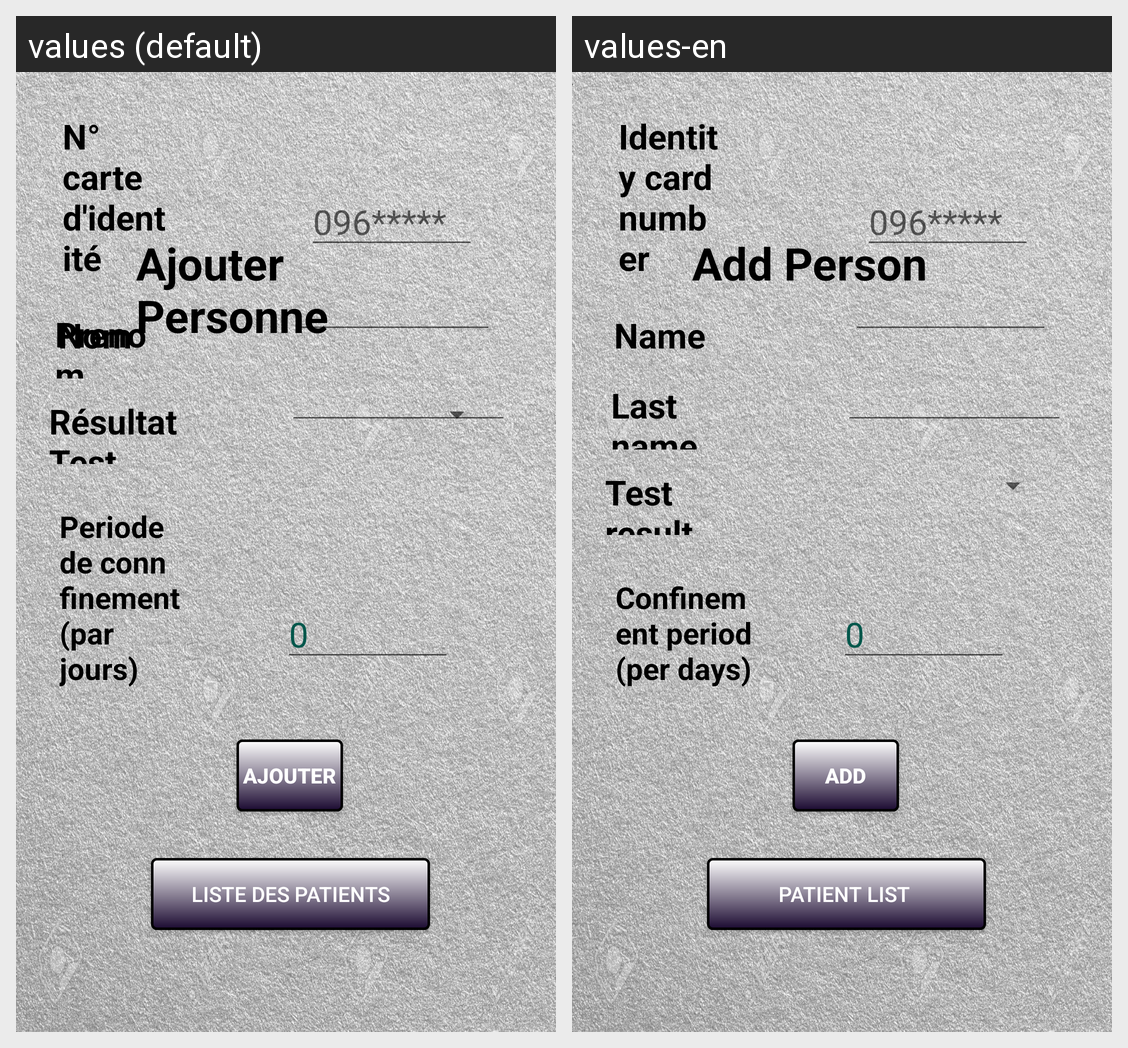

For this localized Android screen grid, give each drawn string resource with its value in every locale shown.
Android screen res/layout/activity_labo_ajout.xml rendered under 2 locales, left to right: values (default), values-en. Device: Nexus 5 (rendered at 1080×1920; each locale shown at half size, 540×960, under a caption strip naming it); theme Theme.AppCompat.Light.NoActionBar.
Strings drawn on this screen, with the default value and each locale's value (text and hints the layout hard-codes, and strings that could not be matched under every locale, appear in the picture but are not listed):

r_sultat_test
  values: Résultat Test
  values-en: Test result

liste_des_patients
  values: liste des Patients
  values-en: Patient list 

zero
  values: 0
  values-en: 0

ncinexample
  values: 096*****
  values-en: 096*****  [not translated; the default value is used]

periode
  values: Periode de connfinement (par jours)
  values-en: Confinement period (per days) 

prenom
  values: Prenom
  values-en: Last name

ajouter
  values: Ajouter
  values-en: add

ajouter_persoone
  values: Ajouter Personne
  values-en: Add Person 

n_carte_d_identit
  values: N° carte d'identité
  values-en: Identity card number 

nom
  values: Nom
  values-en: Name
